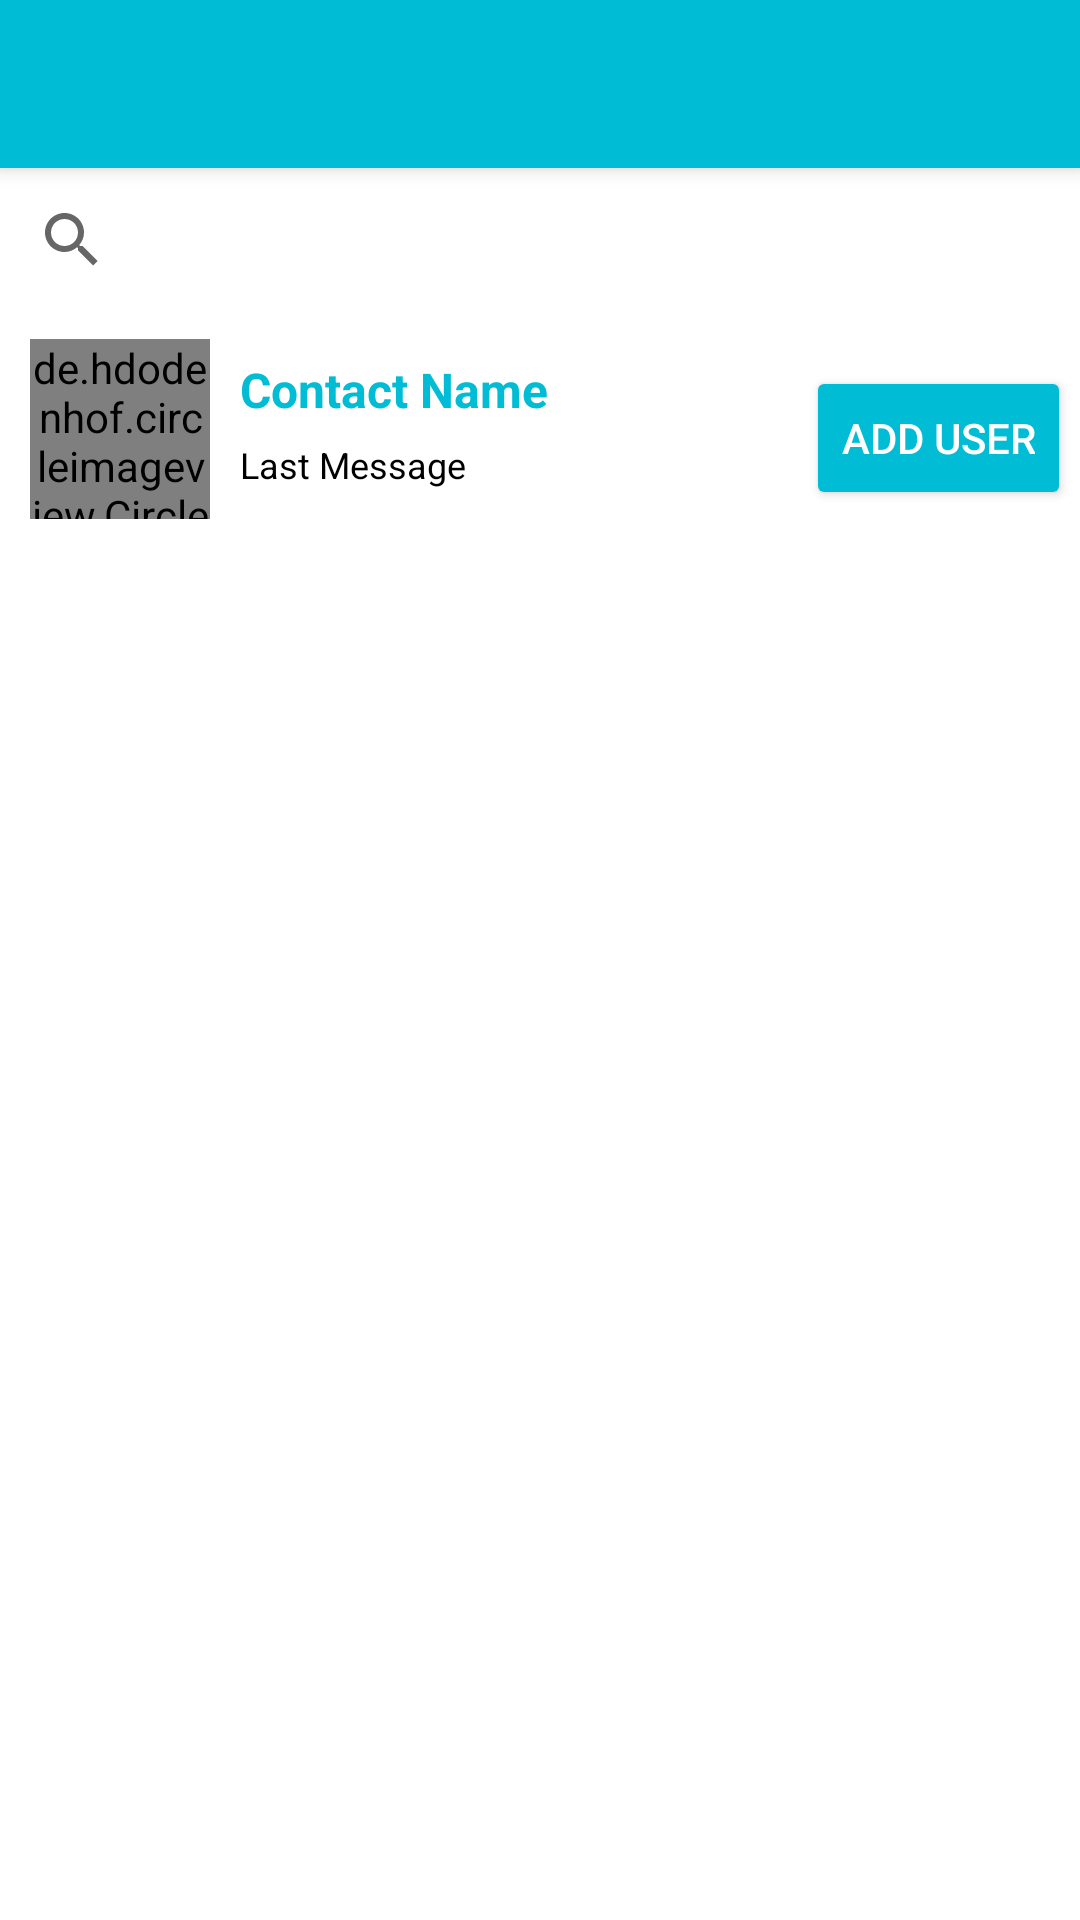

The Android layout XML behind this screen, and the referenced resources:
<!-- AndroidManifest.xml: application theme AppTheme -->
<!-- res/layout/activity_add_user.xml -->
<?xml version="1.0" encoding="utf-8"?>
<LinearLayout xmlns:android="http://schemas.android.com/apk/res/android"
    xmlns:app="http://schemas.android.com/apk/res-auto"
    xmlns:tools="http://schemas.android.com/tools"
    android:layout_width="match_parent"
    android:layout_height="match_parent"
    android:orientation="vertical"
    tools:context=".AddUserActivity">

    <android.support.v7.widget.Toolbar
        android:id="@+id/toolbarAddUser"
        android:layout_width="match_parent"
        android:layout_height="wrap_content"
        android:minHeight="?attr/actionBarSize"
        app:titleTextAppearance="@style/ToolbarTextAppearance.Title"
        app:subtitleTextAppearance="@style/ToolbarTextAppearance.Subtitle"
        style="@style/MyToolbar" />

    <SearchView
        android:id="@+id/searchUser"
        android:layout_width="match_parent"
        android:layout_height="wrap_content" />

    <LinearLayout
        android:id="@+id/layout_user_found"
        android:layout_width="match_parent"
        android:layout_height="78dp"
        android:orientation="horizontal">

        <de.hdodenhof.circleimageview.CircleImageView
            android:id="@+id/imageUser"
            android:layout_width="60dp"
            android:layout_height="60dp"
            android:layout_gravity="center"
            android:layout_marginLeft="10dp"
            android:src="@drawable/standard_picture" />

        <LinearLayout
            android:layout_width="200dp"
            android:layout_height="match_parent"
            android:orientation="vertical">

            <TextView
                android:id="@+id/txtFullName"
                android:layout_width="fill_parent"
                android:layout_height="wrap_content"
                android:layout_gravity="center"
                android:gravity="center_horizontal|left|center_vertical"
                android:paddingLeft="10dp"
                android:paddingTop="15dp"
                android:text="@string/txtName"
                android:textColor="@color/colorPrimary"
                android:textSize="16sp"
                android:textStyle="bold" />

            <TextView
                android:id="@+id/txtUsername"
                android:layout_width="fill_parent"
                android:layout_height="wrap_content"
                android:layout_gravity="center"
                android:gravity="center_vertical|left|start"
                android:maxLines="1"
                android:paddingLeft="10dp"
                android:paddingTop="6dp"
                android:text="@string/txtLastChat"
                android:textColor="@android:color/black"
                android:textSize="12sp" />
        </LinearLayout>


        <android.support.constraint.ConstraintLayout
            android:layout_width="match_parent"
            android:layout_height="match_parent">

            <ImageView
                android:id="@+id/imgCheck"
                android:layout_width="50dp"
                android:layout_height="50dp"
                android:layout_marginStart="32dp"
                android:layout_marginTop="17dp"
                android:layout_marginEnd="37dp"
                android:layout_marginBottom="11dp"
                app:layout_constraintBottom_toBottomOf="parent"
                app:layout_constraintEnd_toEndOf="parent"
                app:layout_constraintStart_toStartOf="parent"
                app:layout_constraintTop_toTopOf="parent"
                app:srcCompat="@drawable/ic_check_black" />

            <Button
                android:id="@+id/btnAddUser"
                android:layout_width="wrap_content"
                android:layout_height="wrap_content"
                android:layout_gravity="center_vertical"
                android:layout_marginStart="12dp"
                android:layout_marginTop="18dp"
                android:layout_marginEnd="17dp"
                android:layout_marginBottom="12dp"
                android:layout_weight="1"
                android:text="@string/btnAddUser"
                app:layout_constraintBottom_toBottomOf="parent"
                app:layout_constraintEnd_toEndOf="parent"
                app:layout_constraintStart_toStartOf="parent"
                app:layout_constraintTop_toTopOf="parent"
                android:theme="@style/MyButton"/>
        </android.support.constraint.ConstraintLayout>

    </LinearLayout>

</LinearLayout>
<!-- resources referenced by this layout -->
<resources>
  <color name="colorPrimary">#00bcd4</color>
  <string name="btnAddUser">Add User</string>
  <string name="txtLastChat">Last Message</string>
  <string name="txtName">Contact Name</string>
  <style name="MyButton" parent="Theme.AppCompat.Light">
          <item name="colorControlHighlight">@color/colorPrimaryDark</item>
          <item name="colorButtonNormal">@color/colorPrimary</item>
          <item name="android:textColor">@color/textColorWhite</item>
      </style>
  <style name="MyToolbar">
          <item name="theme">@style/ThemeOverlay.AppCompat.Dark</item>
          <item name="android:background">?colorPrimary</item>
          <item name="android:elevation">4dp</item>
      </style>
  <style name="ToolbarTextAppearance.Subtitle">
          <item name="android:textSize">14sp</item>
      </style>
  <style name="ToolbarTextAppearance.Title">
          <item name="android:textSize">20sp</item>
      </style>
  <style name="AppTheme" parent="Theme.AppCompat.Light.NoActionBar">
          
          <item name="colorPrimary">@color/colorPrimary</item>
          <item name="colorPrimaryDark">@color/colorPrimaryDark</item>
          <item name="colorAccent">@color/colorAccent</item>
          <item name="windowActionBar">false</item>
          <item name="windowNoTitle">true</item>
          <item name="android:windowBackground">@color/backgroundColor</item>
          <item name="windowActionModeOverlay">true</item>
          <item name="actionModeStyle">@style/MyActionMode</item>
      </style>
  <color name="colorPrimaryDark">#008ba3</color>
  <color name="textColorWhite">@android:color/white</color>
  <color name="colorAccent">#D81B60</color>
  <color name="backgroundColor">@android:color/white</color>
  <style name="MyActionMode" parent="@style/Widget.AppCompat.ActionMode">
          <item name="background">@color/colorPrimary</item>
          <item name="android:elevation">4dp</item>
          <item name="titleTextStyle">@style/ToolbarTextAppearance.Title</item>
      </style>
</resources>
